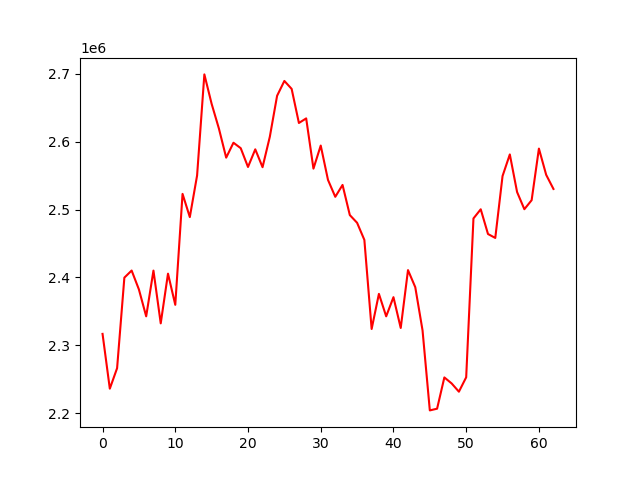

Source data for this figure (header and first rows):
account_value, date, daily_return
2316957, 2024-04-30, 
2236272, 2024-05-01, -0.03482
2266419, 2024-05-02, 0.01348
2399790, 2024-05-03, 0.05885
2410244, 2024-05-06, 0.004356
2382382, 2024-05-07, -0.01156
2342791, 2024-05-08, -0.01662
2410153, 2024-05-09, 0.02875
2332456, 2024-05-10, -0.03224
2405658, 2024-05-13, 0.03138
2359771, 2024-05-14, -0.01907
2523160, 2024-05-15, 0.06924
2488963, 2024-05-16, -0.01355
2550231, 2024-05-17, 0.02462
2699109, 2024-05-20, 0.05838
2655716, 2024-05-21, -0.01608
2619339, 2024-05-22, -0.0137
2576509, 2024-05-23, -0.01635
2598478, 2024-05-24, 0.008526
2590435, 2024-05-28, -0.003095
2562772, 2024-05-29, -0.01068
2588746, 2024-05-30, 0.01014
2562438, 2024-05-31, -0.01016
2607251, 2024-06-03, 0.01749
2667601, 2024-06-04, 0.02315
2689467, 2024-06-05, 0.008197
2677797, 2024-06-06, -0.004339
2627562, 2024-06-07, -0.01876
2634308, 2024-06-10, 0.002568
2560339, 2024-06-11, -0.02808
2594313, 2024-06-12, 0.01327
2543692, 2024-06-13, -0.01951
2518821, 2024-06-14, -0.009777
2536317, 2024-06-17, 0.006946
2491940, 2024-06-18, -0.0175
2480572, 2024-06-20, -0.004562
2455362, 2024-06-21, -0.01016
2324173, 2024-06-24, -0.05343
2375878, 2024-06-25, 0.02225
2342802, 2024-06-26, -0.01392
2371019, 2024-06-27, 0.01204
2325627, 2024-06-28, -0.01914
2410874, 2024-07-01, 0.03666
2385710, 2024-07-02, -0.01044
2322088, 2024-07-03, -0.02667
2204265, 2024-07-05, -0.05074
2206787, 2024-07-08, 0.001144
2252811, 2024-07-09, 0.02086
2243981, 2024-07-10, -0.003919
2231819, 2024-07-11, -0.00542
2253024, 2024-07-12, 0.009501
2486964, 2024-07-15, 0.1038
2500453, 2024-07-16, 0.005424
2464034, 2024-07-17, -0.01457
2458250, 2024-07-18, -0.002347
2549411, 2024-07-19, 0.03708
2581237, 2024-07-22, 0.01248
2525811, 2024-07-23, -0.02147
2500559, 2024-07-24, -0.009998
2513854, 2024-07-25, 0.005317
... 3 more rows
